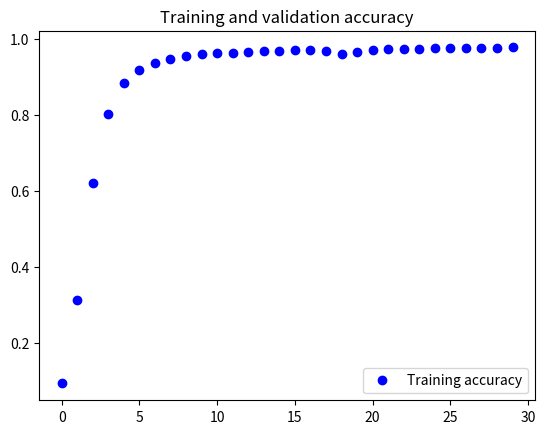
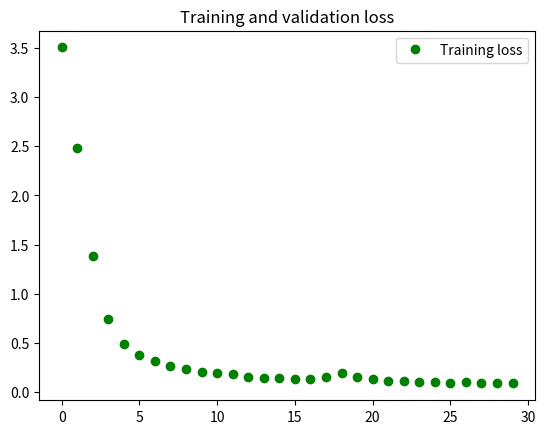

These charts were generated, in order, by the following Python code:
import matplotlib.pyplot as plt
import os
os.environ['KMP_DUPLICATE_LIB_OK']='True'

epochs = [0, 1, 2, 3, 4, 5, 6, 7, 8, 9, 10, 11, 12, 13, 14, 15, 16, 17, 18, 19, 20, 21, 22, 23, 24, 25, 26, 27, 28, 29]
acc = [0.09202820062637329, 0.3112255930900574, 0.6212038993835449, 0.8013015389442444, 0.8827548623085022, 0.91751629114151, 0.9365509748458862, 0.9477765560150146, 0.9549891352653503, 0.9599782824516296, 0.9618221521377563, 0.962201714515686, 0.9659435749053955, 0.9672451019287109, 0.9671366810798645, 0.9704446792602539, 0.9711496829986572, 0.9676247239112854, 0.9615509510040283, 0.9661605358123779, 0.9703904390335083, 0.972396969795227, 0.9723427295684814, 0.9739696383476257, 0.9752711653709412, 0.976518452167511, 0.9763557314872742, 0.9758676886558533, 0.9769522547721863, 0.9776572585105896]
loss = [3.5025570392608643, 2.477205753326416, 1.3817676305770874, 0.7479937672615051, 0.48641958832740784, 0.3754672706127167, 0.3137259781360626, 0.26225608587265015, 0.236704483628273, 0.20626072585582733, 0.19417516887187958, 0.18160980939865112, 0.15697096288204193, 0.14747914671897888, 0.14631760120391846, 0.13373838365077972, 0.1305464655160904, 0.15495708584785461, 0.19223257899284363, 0.15299110114574432, 0.13347963988780975, 0.11637450009584427, 0.11516976356506348, 0.10793706774711609, 0.09875721484422684, 0.09759053587913513, 0.10192584246397018, 0.09484343230724335, 0.08882135897874832, 0.08918248862028122]

plt.plot(epochs, acc, 'bo', label='Training accuracy') # 학습, 테스트 정확도입니다.
#plt.plot(epochs, test_acc, 'b', label='Validation accuracy')
plt.title('Training and validation accuracy')
plt.legend()

plt.figure()

plt.plot(epochs, loss, 'go', label='Training loss') # 학습, 테스트 loss입니다.
#plt.plot(epochs, test_loss, 'g', label='Validation loss')
plt.title('Training and validation loss')
plt.legend()

plt.show()
